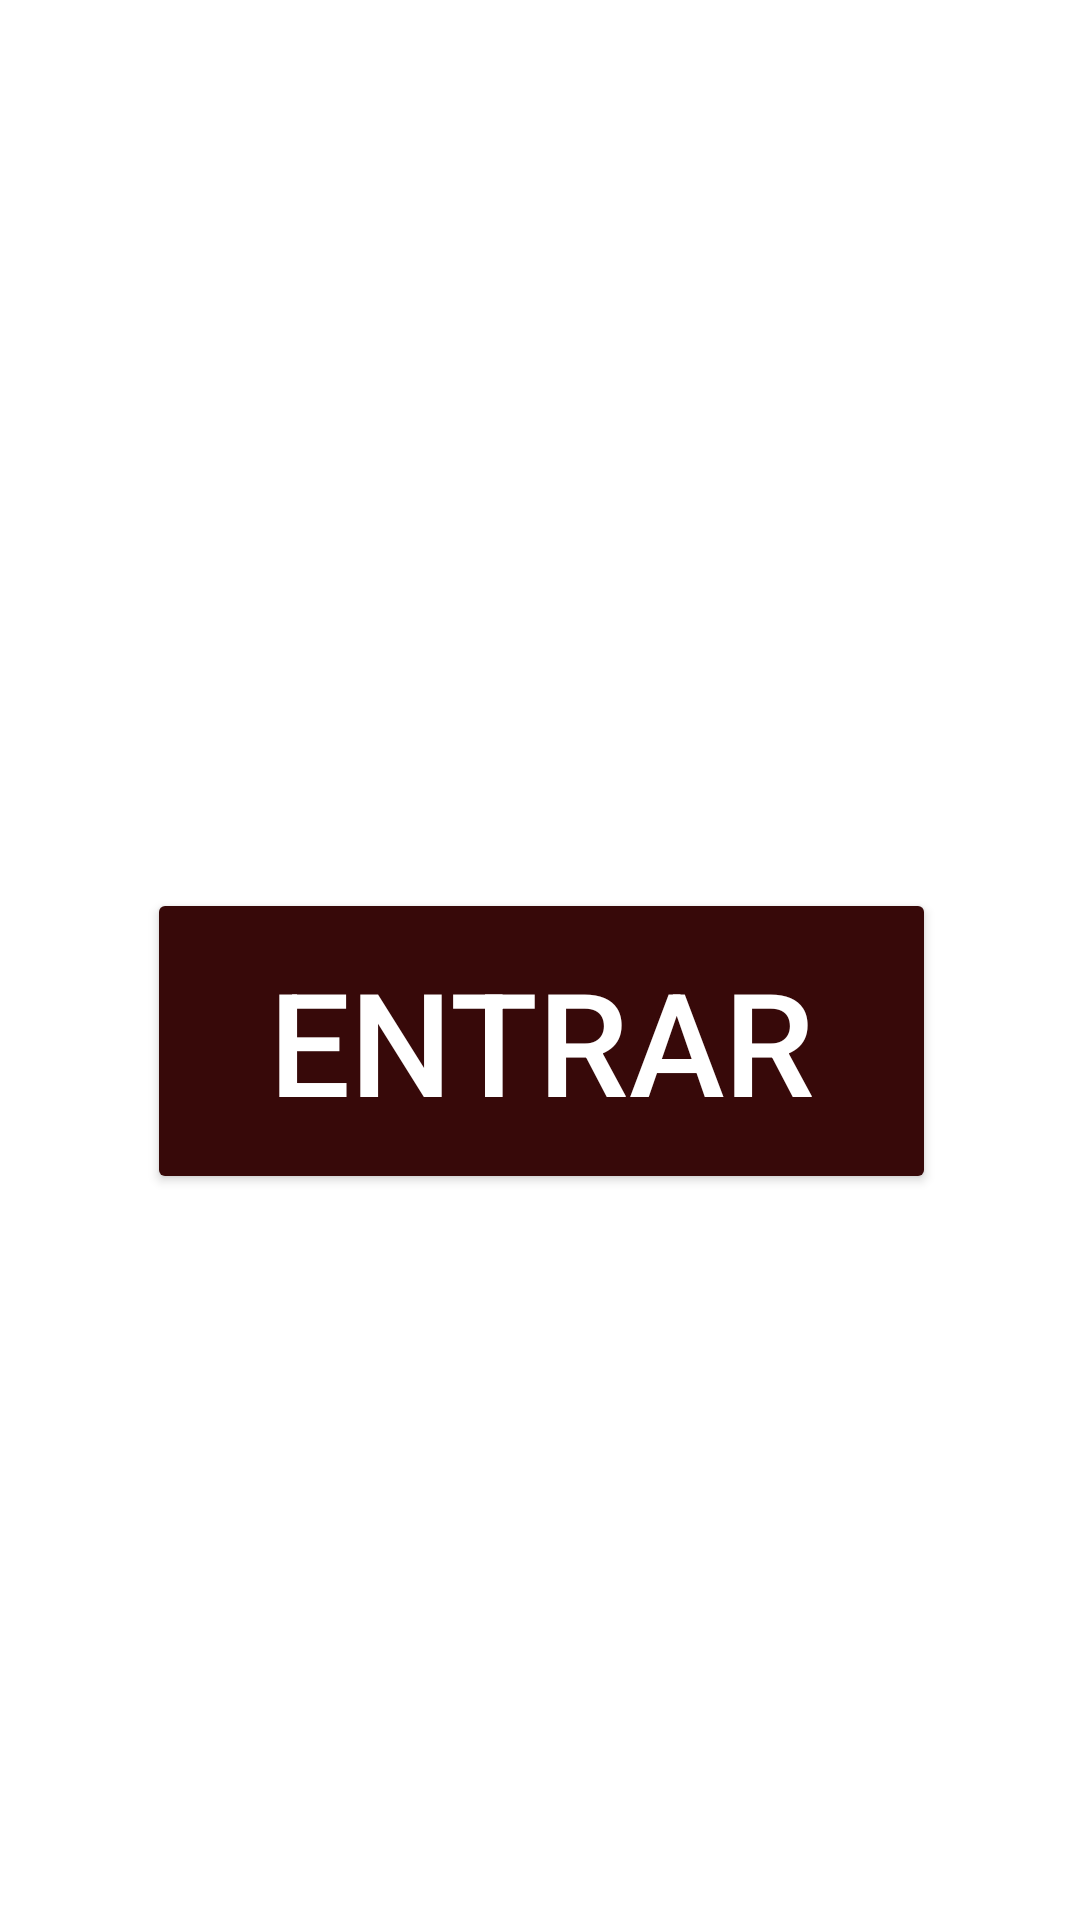

Produce the Android XML layout that renders to this screen, including the resource entries it uses.
<!-- AndroidManifest.xml: application theme Theme.PAMExercicios -->
<!-- res/layout/activity_main.xml -->
<?xml version="1.0" encoding="utf-8"?>
<androidx.constraintlayout.widget.ConstraintLayout xmlns:android="http://schemas.android.com/apk/res/android"
    xmlns:app="http://schemas.android.com/apk/res-auto"
    xmlns:tools="http://schemas.android.com/tools"
    android:id="@+id/Tela1"
    android:layout_width="match_parent"
    android:layout_height="match_parent"
    android:background="#FFFFFF"
    android:backgroundTint="#FFFFFF"
    tools:context=".MainActivity">


    <TextView
        android:id="@+id/txtexe3"
        android:layout_width="wrap_content"
        android:layout_height="wrap_content"
        android:layout_marginStart="182dp"
        android:layout_marginEnd="182dp"
        android:layout_marginBottom="492dp"
        android:backgroundTint="#370909"
        android:fontFamily="sans-serif-black"
        android:text="@string/txtexe3"
        android:textColor="#370909"
        android:textColorLink="#370909"
        android:textSize="48sp"
        app:layout_constraintBottom_toBottomOf="parent"
        app:layout_constraintEnd_toEndOf="parent"
        app:layout_constraintHorizontal_bias="0.502"
        app:layout_constraintStart_toStartOf="parent"

        />

    <Button
        android:id="@+id/btnentrar1"
        android:layout_width="263dp"
        android:layout_height="102dp"
        android:layout_marginStart="80dp"
        android:layout_marginTop="170dp"
        android:layout_marginEnd="79dp"
        android:layout_marginBottom="264dp"
        android:backgroundTint="#370909"
        android:text="@string/btnentrar1"
        android:textColor="#FFFFFF"
        android:textColorHighlight="#FFFFFF"
        android:textColorHint="#FFFFFF"
        android:textColorLink="#FFFFFF"
        android:textSize="48sp"
        app:layout_constraintBottom_toBottomOf="parent"
        app:layout_constraintEnd_toEndOf="parent"
        app:layout_constraintStart_toStartOf="parent"
        app:layout_constraintTop_toBottomOf="@+id/txtexe3" />

</androidx.constraintlayout.widget.ConstraintLayout>
<!-- resources referenced by this layout -->
<resources>
  <string name="btnentrar1">Entrar</string>
  <string name="txtexe3">Exercício 3</string>
  <style name="Theme.PAMExercicios" parent="Base.Theme.PAMExercicios" />
  <style name="Base.Theme.PAMExercicios" parent="Theme.Material3.DayNight.NoActionBar">
          
          
      </style>
</resources>
